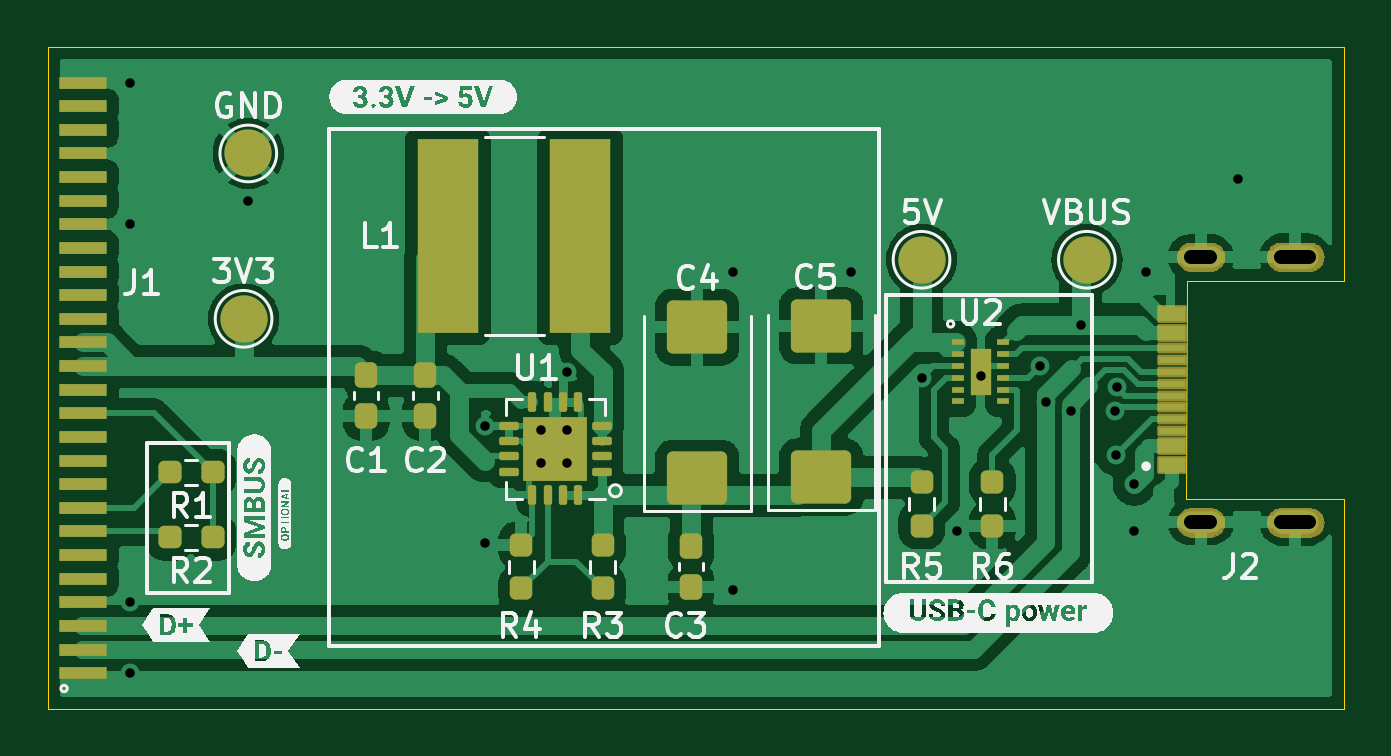
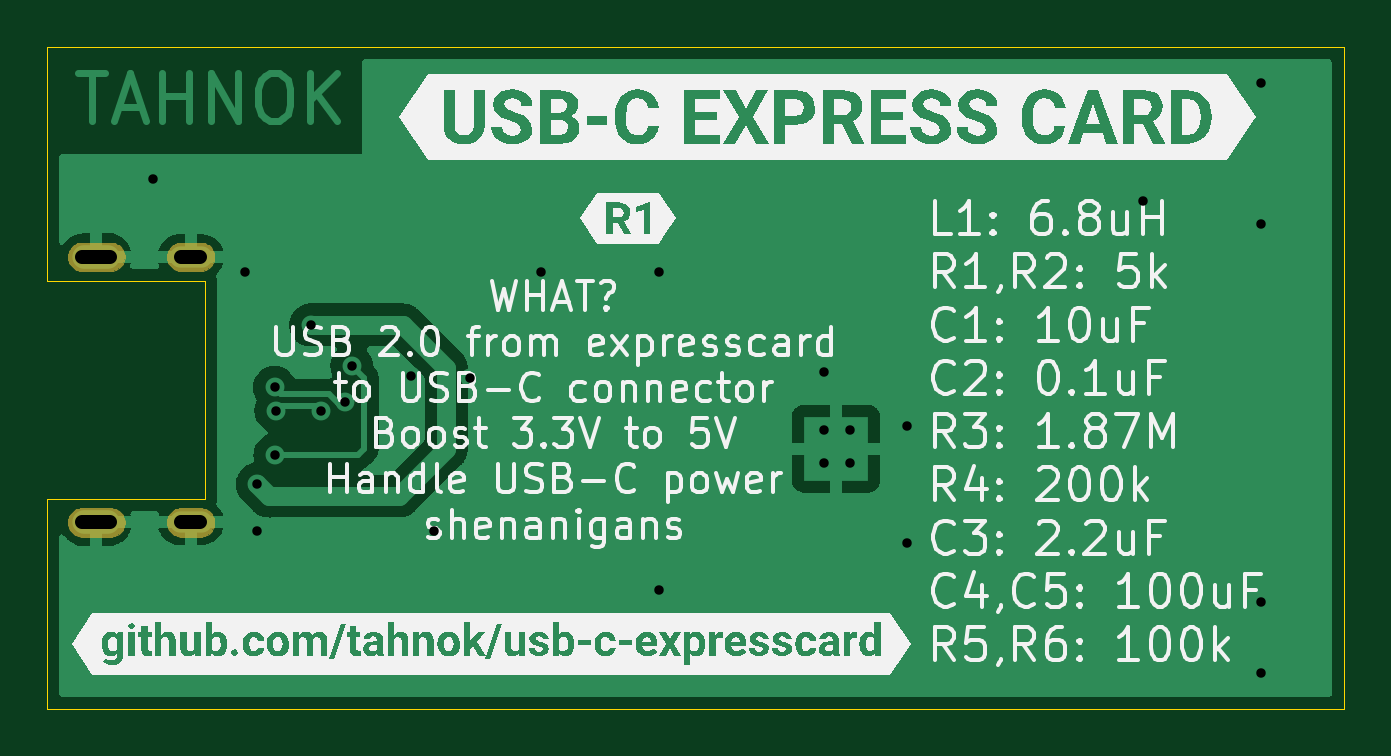
Circuit board: 13 layer files. Board 54.9 x 28.0 mm.
- bottom_copper: usb-c-expresscard-B_Cu.gbl (34078 bytes)
- bottom_mask: usb-c-expresscard-B_Mask.gbs (13316 bytes)
- paste: usb-c-expresscard-B_Paste.gbp (474 bytes)
- paste: usb-c-expresscard-B_Paste.gbr (476 bytes)
- bottom_silk: usb-c-expresscard-B_Silkscreen.gbo (104021 bytes)
- outline: usb-c-expresscard-Edge_Cuts.gm1 (731 bytes)
- top_copper: usb-c-expresscard-F_Cu.gtl (113341 bytes)
- top_mask: usb-c-expresscard-F_Mask.gts (19638 bytes)
- paste: usb-c-expresscard-F_Paste.gbr (6690 bytes)
- paste: usb-c-expresscard-F_Paste.gtp (6583 bytes)
- top_silk: usb-c-expresscard-F_Silkscreen.gto (71090 bytes)
- drill: usb-c-expresscard-NPTH.drl (295 bytes)
- drill: usb-c-expresscard-PTH.drl (965 bytes)

=== bottom_copper: usb-c-expresscard-B_Cu.gbl (34078 bytes, source omitted) ===
=== bottom_mask: usb-c-expresscard-B_Mask.gbs (13316 bytes, source omitted) ===
=== paste: usb-c-expresscard-B_Paste.gbp ===
%TF.GenerationSoftware,KiCad,Pcbnew,6.0.11+dfsg-1*%
%TF.CreationDate,2024-02-28T17:50:01-05:00*%
%TF.ProjectId,usb-c-expresscard,7573622d-632d-4657-9870-726573736361,R1*%
%TF.SameCoordinates,Original*%
%TF.FileFunction,Paste,Bot*%
%TF.FilePolarity,Positive*%
%FSLAX46Y46*%
G04 Gerber Fmt 4.6, Leading zero omitted, Abs format (unit mm)*
G04 Created by KiCad (PCBNEW 6.0.11+dfsg-1) date 2024-02-28 17:50:01*
%MOMM*%
%LPD*%
G01*
G04 APERTURE LIST*
G04 APERTURE END LIST*
M02*

=== paste: usb-c-expresscard-B_Paste.gbr ===
%TF.GenerationSoftware,KiCad,Pcbnew,6.0.11+dfsg-1*%
%TF.CreationDate,2024-02-24T16:55:34-05:00*%
%TF.ProjectId,usb-c-expresscard,7573622d-632d-4657-9870-726573736361,rev?*%
%TF.SameCoordinates,Original*%
%TF.FileFunction,Paste,Bot*%
%TF.FilePolarity,Positive*%
%FSLAX46Y46*%
G04 Gerber Fmt 4.6, Leading zero omitted, Abs format (unit mm)*
G04 Created by KiCad (PCBNEW 6.0.11+dfsg-1) date 2024-02-24 16:55:34*
%MOMM*%
%LPD*%
G01*
G04 APERTURE LIST*
G04 APERTURE END LIST*
M02*

=== bottom_silk: usb-c-expresscard-B_Silkscreen.gbo (104021 bytes, source omitted) ===
=== outline: usb-c-expresscard-Edge_Cuts.gm1 ===
%TF.GenerationSoftware,KiCad,Pcbnew,6.0.11+dfsg-1*%
%TF.CreationDate,2024-02-28T17:50:01-05:00*%
%TF.ProjectId,usb-c-expresscard,7573622d-632d-4657-9870-726573736361,R1*%
%TF.SameCoordinates,Original*%
%TF.FileFunction,Profile,NP*%
%FSLAX46Y46*%
G04 Gerber Fmt 4.6, Leading zero omitted, Abs format (unit mm)*
G04 Created by KiCad (PCBNEW 6.0.11+dfsg-1) date 2024-02-28 17:50:01*
%MOMM*%
%LPD*%
G01*
G04 APERTURE LIST*
%TA.AperFunction,Profile*%
%ADD10C,0.010000*%
%TD*%
G04 APERTURE END LIST*
D10*
X195900000Y-89900000D02*
X189220000Y-89900000D01*
X189210000Y-99120000D01*
X195900000Y-99120000D01*
X195900000Y-108000000D01*
X141000000Y-108000000D01*
X141000000Y-80000000D01*
X195900000Y-80000000D01*
X195900000Y-89900000D01*
M02*

=== top_copper: usb-c-expresscard-F_Cu.gtl (113341 bytes, source omitted) ===
=== top_mask: usb-c-expresscard-F_Mask.gts (19638 bytes, source omitted) ===
=== paste: usb-c-expresscard-F_Paste.gbr (6690 bytes, source omitted) ===
=== paste: usb-c-expresscard-F_Paste.gtp (6583 bytes, source omitted) ===
=== top_silk: usb-c-expresscard-F_Silkscreen.gto (71090 bytes, source omitted) ===
=== drill: usb-c-expresscard-NPTH.drl ===
M48
; DRILL file {KiCad 6.0.11+dfsg-1} date Wed 28 Feb 2024 05:50:04 PM EST
; FORMAT={-:-/ absolute / metric / decimal}
; #@! TF.CreationDate,2024-02-28T17:50:04-05:00
; #@! TF.GenerationSoftware,Kicad,Pcbnew,6.0.11+dfsg-1
; #@! TF.FileFunction,NonPlated,1,2,NPTH
FMAT,2
METRIC
%
G90
G05
T0
M30

=== drill: usb-c-expresscard-PTH.drl ===
M48
; DRILL file {KiCad 6.0.11+dfsg-1} date Wed 28 Feb 2024 05:50:04 PM EST
; FORMAT={-:-/ absolute / metric / decimal}
; #@! TF.CreationDate,2024-02-28T17:50:04-05:00
; #@! TF.GenerationSoftware,Kicad,Pcbnew,6.0.11+dfsg-1
; #@! TF.FileFunction,Plated,1,2,PTH
FMAT,2
METRIC
; #@! TA.AperFunction,Plated,PTH,ViaDrill
T1C0.400
; #@! TA.AperFunction,Plated,PTH,ComponentDrill
T2C0.600
%
G90
G05
T1
X144.5Y-81.5
X144.5Y-87.5
X144.5Y-103.5
X144.5Y-106.5
X149.5Y-86.5
X159.5Y-96.037
X159.5Y-101.0
X161.9Y-96.2
X161.9Y-97.6
X163.0Y-93.75
X163.0Y-96.2
X163.0Y-97.6
X170.0Y-89.5
X170.0Y-103.0
X175.0Y-89.5
X178.0Y-94.0
X179.5Y-100.5
X180.5Y-93.9
X183.0Y-93.5
X183.288Y-95.038
X184.308Y-95.4
X184.74Y-91.76
X186.206Y-95.393
X186.25Y-97.25
X186.267Y-94.396
X187.0Y-98.5
X187.0Y-100.5
X187.5Y-89.5
X191.4Y-85.6
T2
X189.417Y-88.88G85X190.218Y-88.88
G05
X189.417Y-100.12G85X190.218Y-100.12
G05
X193.218Y-88.88G85X194.417Y-88.88
G05
X193.218Y-100.12G85X194.417Y-100.12
G05
T0
M30
